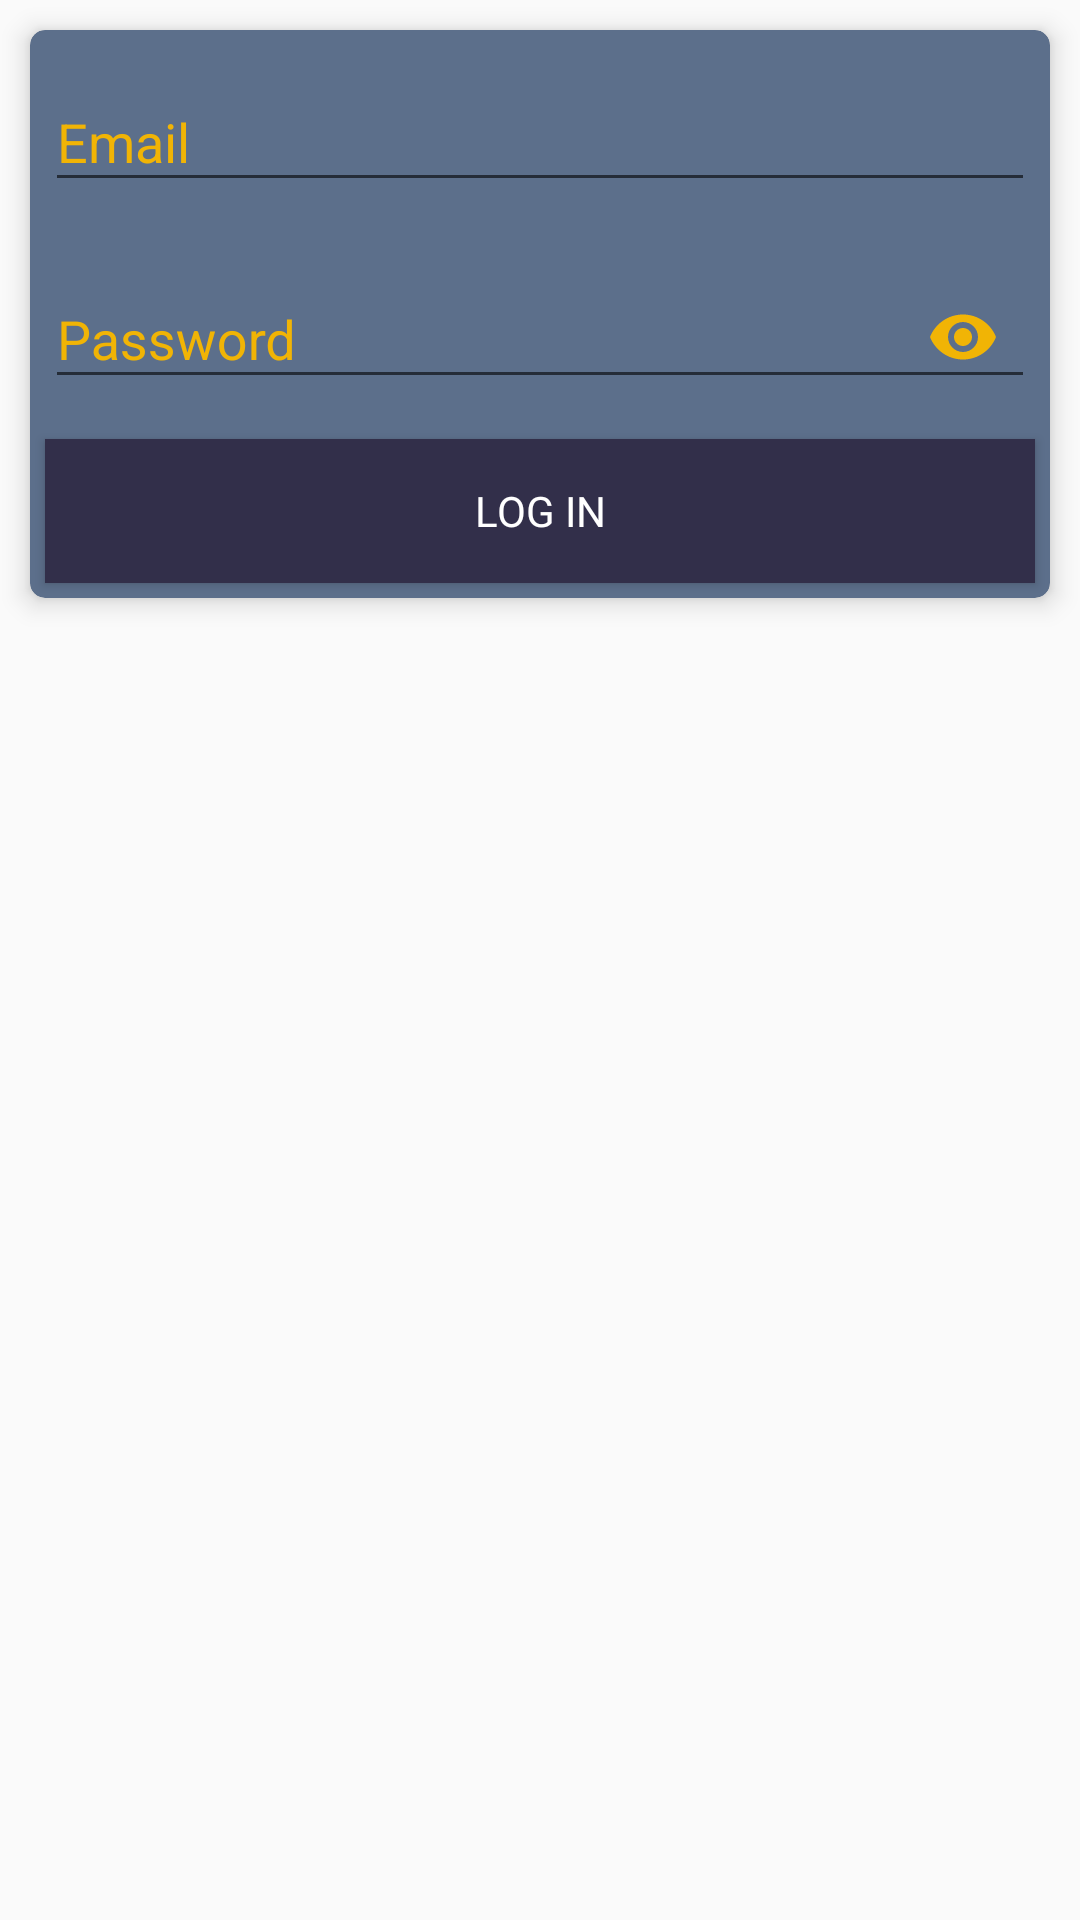

This screen was rendered from an Android layout file. Write that file and the resources it references.
<!-- AndroidManifest.xml: application theme AppTheme -->
<!-- res/layout/fragment_fragment_log_in.xml -->
<?xml version="1.0" encoding="utf-8"?>
<LinearLayout xmlns:android="http://schemas.android.com/apk/res/android"
    xmlns:tools="http://schemas.android.com/tools"
    android:layout_width="match_parent"
    android:layout_height="match_parent"
    android:orientation="vertical"
    xmlns:app="http://schemas.android.com/apk/res-auto"
    tools:context=".FragmentLogIn">

    <android.support.v7.widget.CardView
        android:layout_width="match_parent"
        android:layout_height="wrap_content"
        android:layout_margin="10dp"
        app:cardCornerRadius="5dp"
        app:cardBackgroundColor="@color/colorBG_down"
        app:cardElevation="5dp">
        <LinearLayout
            android:layout_width="match_parent"
            android:layout_height="match_parent"
            android:orientation="vertical">
            <android.support.design.widget.TextInputLayout
                android:layout_width="match_parent"
                android:layout_height="wrap_content"
                android:layout_margin="5dp"
                android:textColorHint="@color/colorAccent">
                <android.support.design.widget.TextInputEditText
                    android:id="@+id/textInput_login_email"
                    android:layout_width="match_parent"
                    android:layout_height="wrap_content"
                    android:textColor="@color/colorWhite"
                    android:hint="Email" />
            </android.support.design.widget.TextInputLayout>
            <android.support.design.widget.TextInputLayout
                android:layout_width="match_parent"
                android:layout_height="wrap_content"
                android:layout_margin="5dp"
                app:passwordToggleTint="@color/colorAccent"
                android:textColorHint="@color/colorAccent"
                app:passwordToggleEnabled="true">
                <android.support.design.widget.TextInputEditText
                    android:id="@+id/textInput_login_password"
                    android:layout_width="match_parent"
                    android:layout_height="wrap_content"
                    android:hint="Password"
                    android:textColor="@color/colorWhite"
                    android:inputType="textPassword" />
            </android.support.design.widget.TextInputLayout>
            <Button
                android:id="@+id/btn_log_in"
                android:layout_width="match_parent"
                android:layout_height="wrap_content"
                android:layout_margin="5dp"
                android:background="@color/colorBG_up"
                android:text="Log In"
                android:fontFamily="@font/azonix"
                android:textColor="@color/colorWhite" />
        </LinearLayout>

    </android.support.v7.widget.CardView>

    <TextView
        android:id="@+id/textView_forget_password"
        android:textColor="@color/colorWhite"
        android:text="Forget Password ?"
        android:fontFamily="@font/azonix"
        android:gravity="center"
        android:layout_marginVertical="40dp"
        android:visibility="invisible"
        android:layout_width="match_parent"
        android:layout_height="wrap_content" />

</LinearLayout>
<!-- resources referenced by this layout -->
<resources>
  <color name="colorAccent">#F1B405</color>
  <color name="colorBG_down">#5c6f8b</color>
  <color name="colorBG_up">#f9322f49</color>
  <color name="colorWhite">#ffffff</color>
  <style name="AppTheme" parent="Theme.AppCompat.Light.NoActionBar">
          
          <item name="colorPrimary">@color/colorBG_down</item>
          <item name="colorPrimaryDark">@color/colorBG_up</item>
          <item name="colorAccent">@color/colorAccent</item>
      </style>
</resources>
